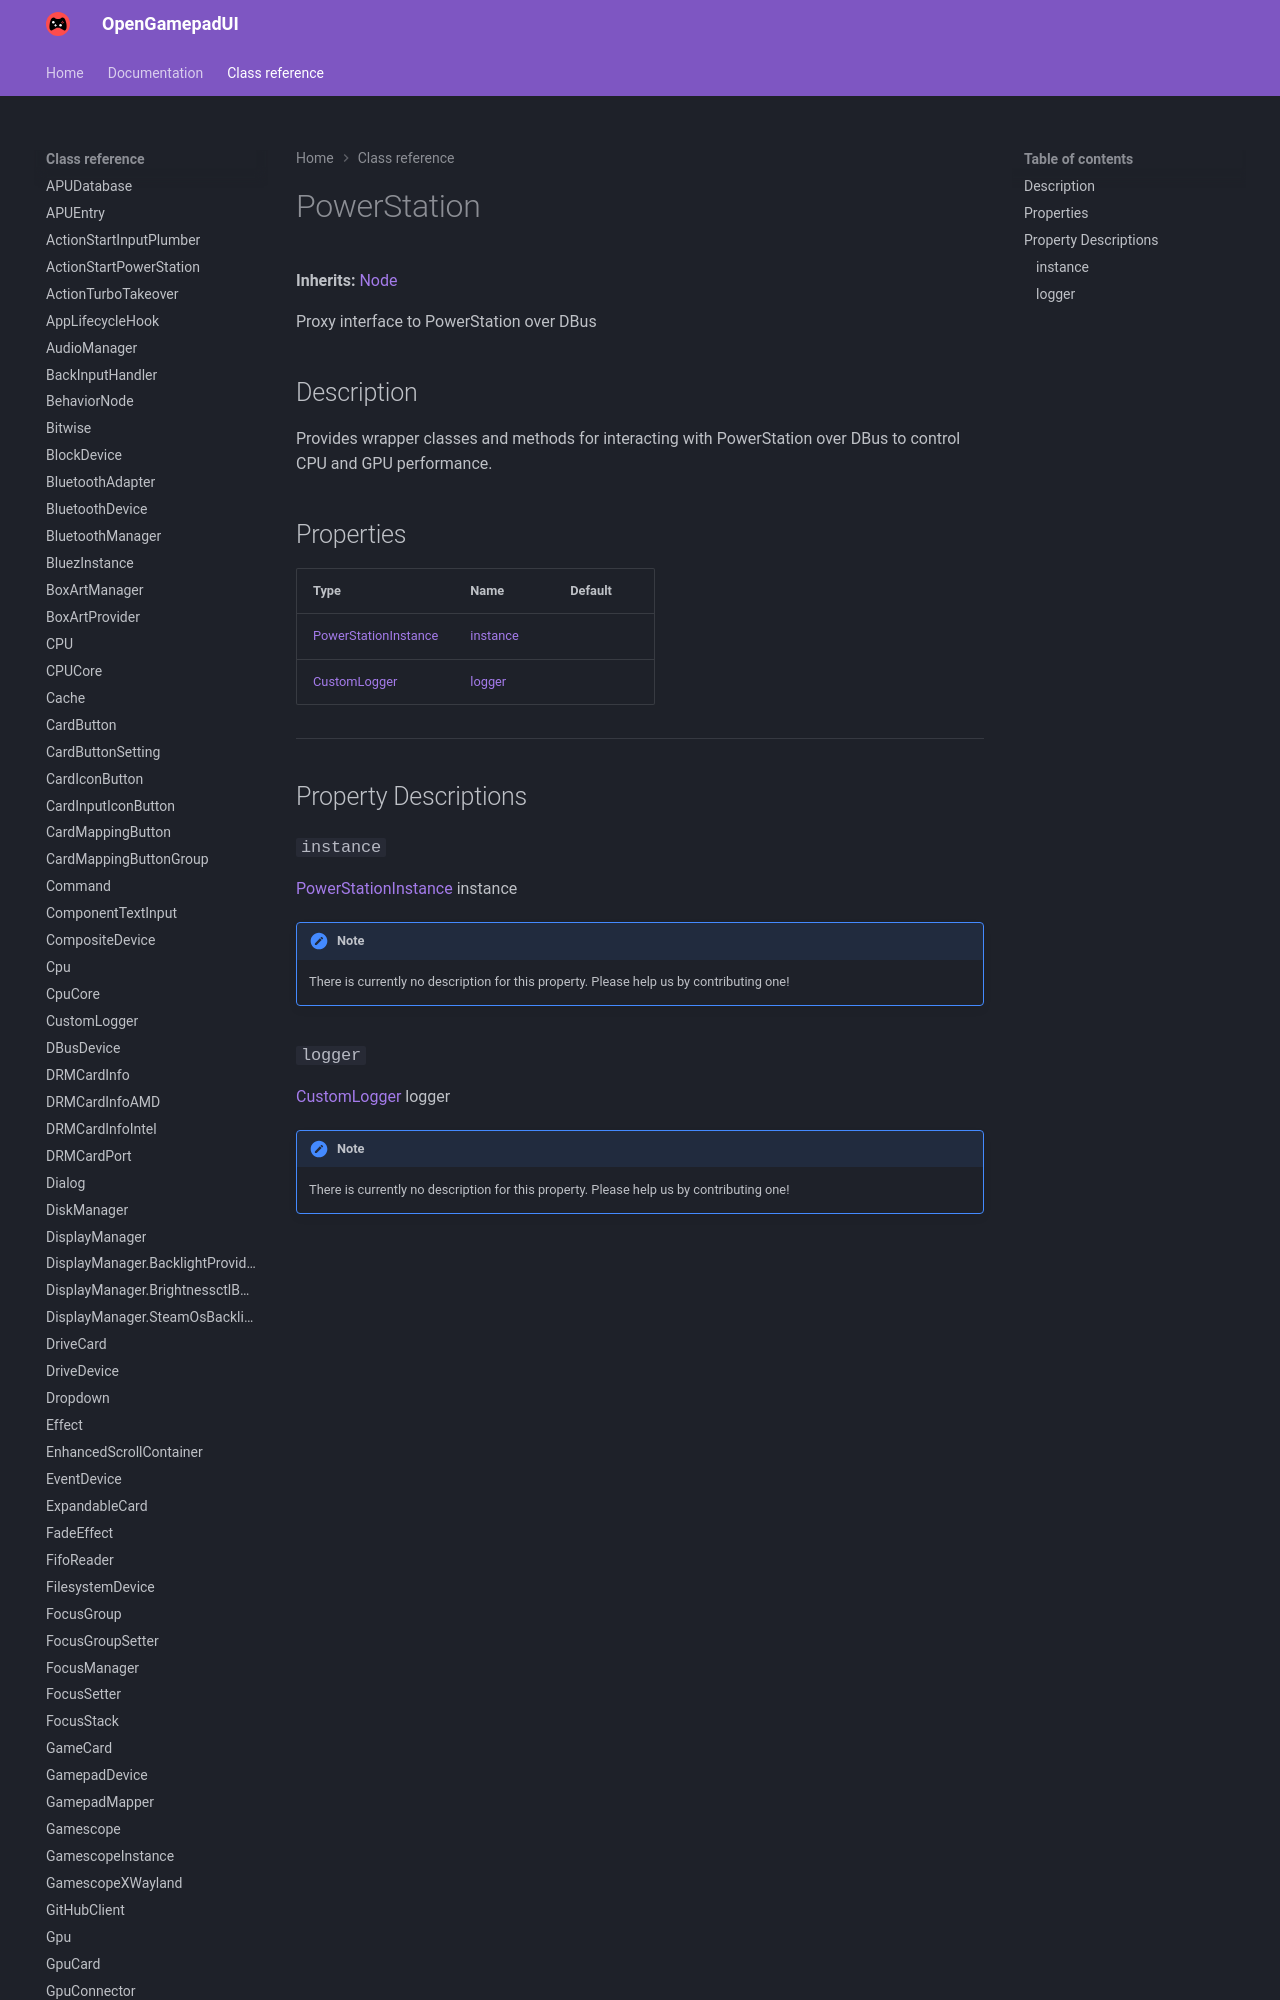

repository: ShadowBlip/OpenGamepadUI · page: class-reference/PowerStation/index.html · generator: mkdocs

# PowerStation

**Inherits:** [Node](https://docs.godotengine.org/en/stable/classes/class_node.html)

Proxy interface to PowerStation over DBus
## Description

Provides wrapper classes and methods for interacting with PowerStation over DBus to control CPU and GPU perform
